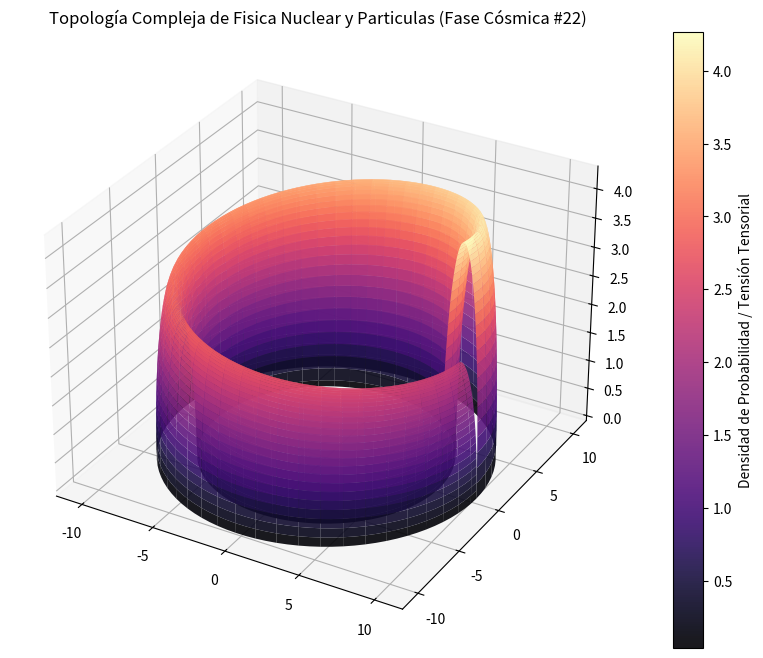

Recreate this plot in Python.
%matplotlib inline
# Simulación Cósmica: Fisica Nuclear y Particulas - Variante 22
import numpy as np
import matplotlib.pyplot as plt
from mpl_toolkits.mplot3d import Axes3D

# Parámetros Físicos Cuánticos/Relativistas
alpha = 9.099
beta = 1.227
gamma = 4.296

u = np.linspace(0, 2 * np.pi, 100)
v = np.linspace(0, np.pi, 100)
U, V = np.meshgrid(u, v)

# Topología Espacio-Temporal Avanzada (Fase Cósmica)
X = (alpha + beta * np.cos(V)) * np.cos(U)
Y = (alpha + beta * np.cos(V)) * np.sin(U)
Z = gamma * np.sin(V) * np.exp(-U/10)

fig = plt.figure(figsize=(12, 8))
ax = fig.add_subplot(111, projection='3d')
surf = ax.plot_surface(X, Y, Z, cmap='magma', edgecolor='none', alpha=0.9)

fig.colorbar(surf, ax=ax, label='Densidad de Probabilidad / Tensión Tensorial')
plt.title(r'Topología Compleja de Fisica Nuclear y Particulas (Fase Cósmica #22)')
plt.show()
